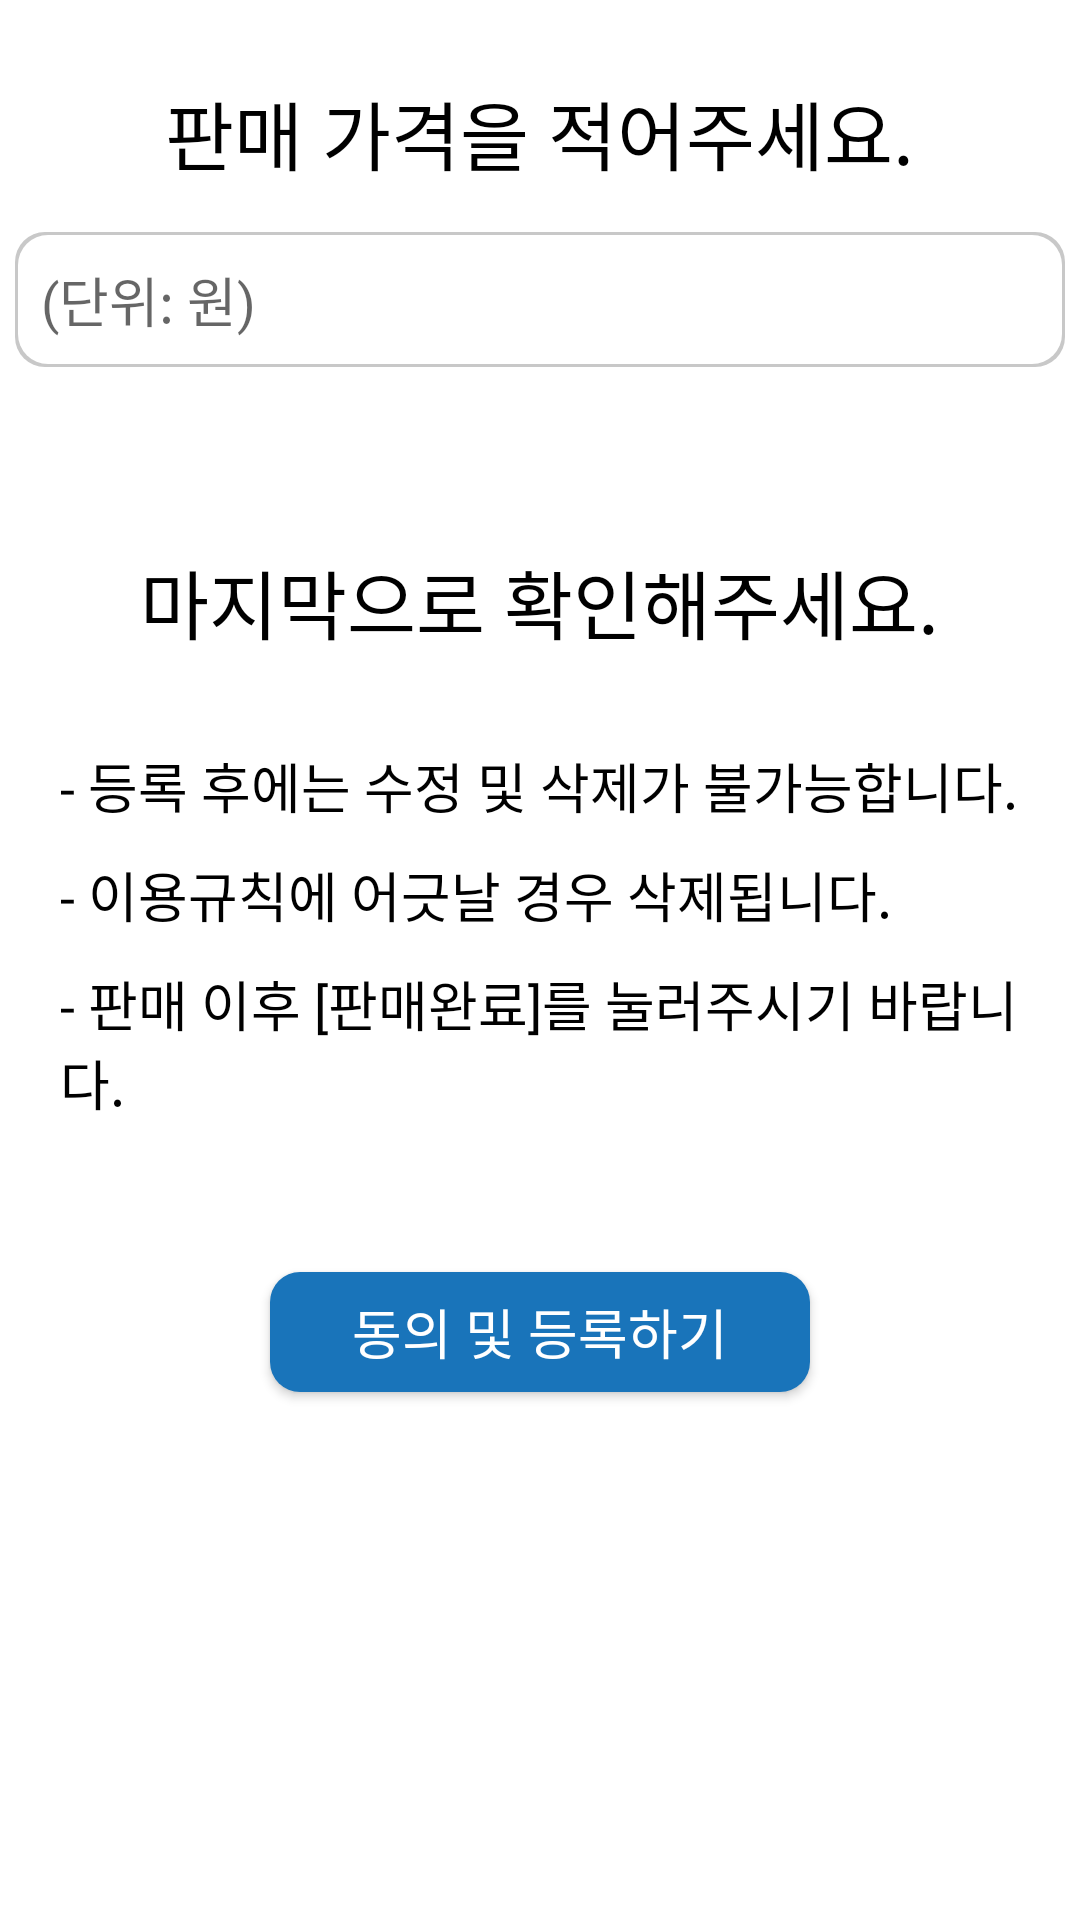

Write the Android layout XML for this screen, with the resource values it uses.
<!-- AndroidManifest.xml: application theme Theme.ArchiveBook -->
<!-- res/layout/activity_sell_regis_confirm.xml -->
<?xml version="1.0" encoding="utf-8"?>
<LinearLayout xmlns:android="http://schemas.android.com/apk/res/android"
    xmlns:app="http://schemas.android.com/apk/res-auto"
    xmlns:tools="http://schemas.android.com/tools"
    android:layout_width="match_parent"
    android:layout_height="match_parent"
    tools:context=".SellRegisConfirm"
    android:orientation="vertical"
    android:gravity="center"
    android:background="#FFFFFF">

    <TextView
        android:layout_width="wrap_content"
        android:layout_height="wrap_content"
        android:text="판매 가격을 적어주세요."
        android:textSize="25sp"
        android:textColor="#000000"
        android:layout_marginBottom="15dp"/>

    <EditText
        android:id="@+id/et_sell_regis_input_price_registerd"
        android:layout_width="350dp"
        android:layout_height="45dp"
        android:layout_marginBottom="60dp"
        android:background="@drawable/edit_text_search"
        android:hint="  (단위: 원)" />

    <TextView
        android:layout_width="wrap_content"
        android:layout_height="wrap_content"
        android:text="마지막으로 확인해주세요."
        android:textSize="25sp"
        android:textColor="#000000"
        android:layout_marginBottom="30dp"/>

    <TextView
        android:layout_width="wrap_content"
        android:layout_height="wrap_content"
        android:text="- 등록 후에는 수정 및 삭제가 불가능합니다."
        android:textColor="#000000"
        android:textSize="18sp"
        android:layout_gravity="left"
        android:layout_marginLeft="20dp"
        android:layout_marginBottom="10dp"/>

    <TextView
        android:layout_width="wrap_content"
        android:layout_height="wrap_content"
        android:text="- 이용규칙에 어긋날 경우 삭제됩니다."
        android:textColor="#000000"
        android:textSize="18sp"
        android:layout_gravity="left"
        android:layout_marginLeft="20dp"
        android:layout_marginBottom="10dp"/>

    <TextView
        android:layout_width="wrap_content"
        android:layout_height="wrap_content"
        android:text="- 판매 이후 [판매완료]를 눌러주시기 바랍니다."
        android:textColor="#000000"
        android:textSize="18sp"
        android:layout_gravity="left"
        android:layout_marginLeft="20dp"
        android:layout_marginBottom="50dp"/>

    <Button
        android:id="@+id/btn_sell_register"
        android:layout_width="180dp"
        android:layout_height="40dp"
        android:text="동의 및 등록하기"
        android:textSize="18sp"
        android:textColor="#FFFFFF"
        android:background="@drawable/button_sell_regis_blue"
        android:enabled="true"
        android:layout_marginBottom="150dp"/>

</LinearLayout>
<!-- resources referenced by this layout -->
<resources>
  <!-- drawable button_sell_regis_blue (drawable) -->
  <?xml version="1.0" encoding="utf-8"?>
  <selector xmlns:android="http://schemas.android.com/apk/res/android">
  
      <item android:state_enabled="true">
  
          <shape xmlns:android="http://schemas.android.com/apk/res/android"
              android:shape="rectangle">
  
              <solid android:color="#1974BA"/>
              <corners android:radius="10dp"/>
  
          </shape>
  
      </item>
  
      <item android:state_enabled="false">
  
          <shape xmlns:android="http://schemas.android.com/apk/res/android"
              android:shape="rectangle">
  
              <solid android:color="#D3D3D3"/>
              <corners android:radius="10dp"/>
  
          </shape>
  
      </item>
  
      <item android:state_pressed="true">
  
          <shape xmlns:android="http://schemas.android.com/apk/res/android"
              android:shape="rectangle">
  
              <solid android:color="#195B8E"/>
              <corners android:radius="10dp"/>
  
          </shape>
  
      </item>
  
  </selector>
  <!-- drawable edit_text_search (drawable) -->
  <?xml version="1.0" encoding="utf-8"?>
  <layer-list xmlns:android="http://schemas.android.com/apk/res/android">
      <item>
          <shape android:shape="rectangle">
              <solid android:color="#C8C8C8"/>
              <corners android:radius="10dp"/>
          </shape>
      </item>
  
      <item
          android:top="1dp"
          android:right="1dp"
          android:left="1dp"
          android:bottom="1dp">
  
          <shape android:shape="rectangle">
              <solid android:color="#FFFFFF"/>
              <corners android:radius="10dp"/>
          </shape>
  
      </item>
  </layer-list>
  <style name="Theme.ArchiveBook" parent="Theme.AppCompat.Light.NoActionBar">
          
          <item name="colorPrimary">#1974BA</item>
          <item name="colorPrimaryVariant">#000000</item>
          <item name="colorOnPrimary">@color/white</item>
          
          <item name="colorSecondary">@color/teal_200</item>
          <item name="colorSecondaryVariant">@color/teal_700</item>
          <item name="colorOnSecondary">@color/black</item>
          
          <item name="android:statusBarColor" tools:targetApi="l">?attr/colorPrimaryVariant</item>
          
      </style>
  <!-- not gathered from this repository: default colours our renderer supplied (Android Studio template values) -->
  <color name="teal_200">#FF03DAC5</color>
  <color name="teal_700">#FF018786</color>
  <color name="black">#FF000000</color>
  <color name="white">#FFFFFFFF</color>
</resources>
